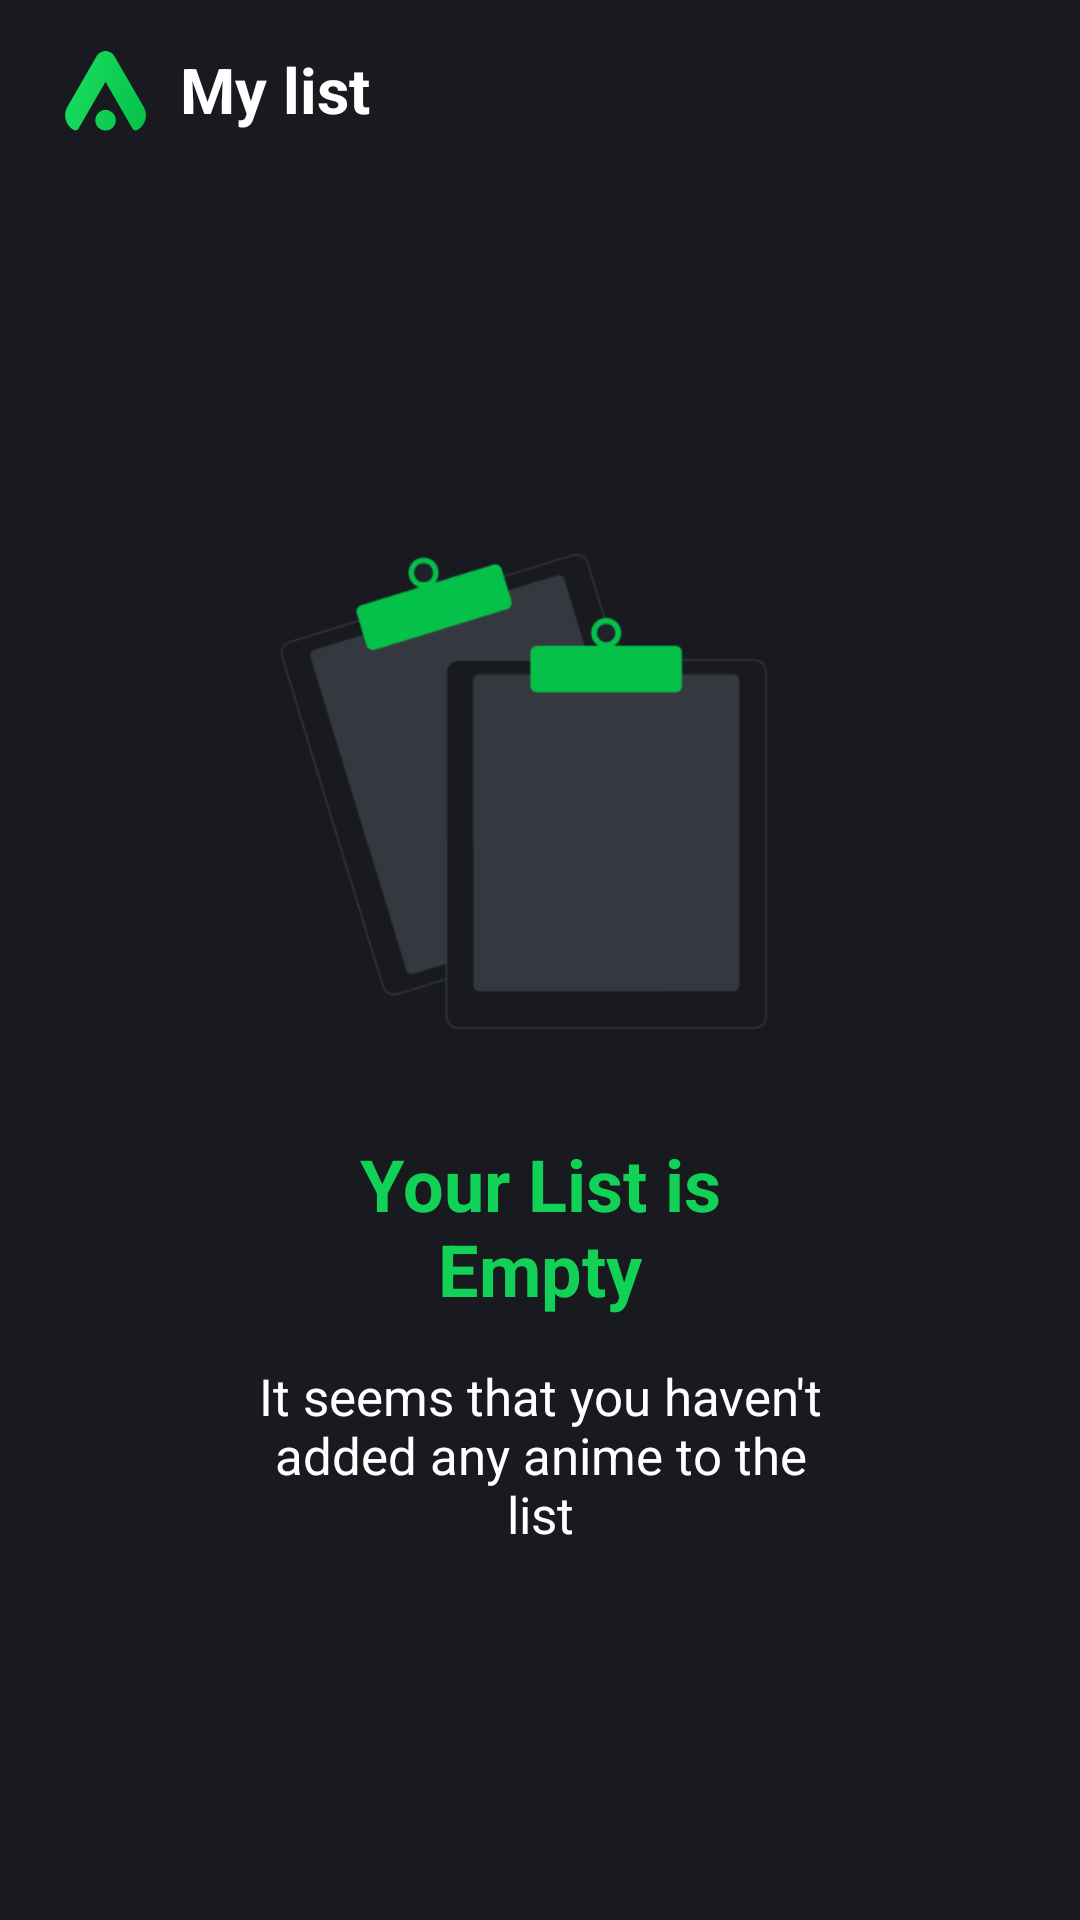

This screen was rendered from an Android layout file. Write that file and the resources it references.
<!-- AndroidManifest.xml: application theme Theme.Animex -->
<!-- res/layout/fragment_mylist.xml -->
<?xml version="1.0" encoding="utf-8"?>
<LinearLayout xmlns:android="http://schemas.android.com/apk/res/android"
    xmlns:tools="http://schemas.android.com/tools"
    android:layout_width="match_parent"
    android:layout_height="match_parent"
    android:orientation="vertical"
    tools:background="@color/primaryS"
    android:paddingHorizontal="@dimen/border_padding"
    android:paddingTop="15dp"
    tools:context="com.example.animex.presenter.mylist.FragmentMyList"
    >
    <FrameLayout
        android:layout_width="match_parent"
        android:layout_height="wrap_content">
        <ImageView
            android:id="@+id/backBtn"
            android:layout_width="30dp"
            android:layout_height="30dp"
            android:layout_gravity="start|center"
            android:background="@color/primaryS"
            android:src="@drawable/logo" />
        <TextView
            android:layout_width="wrap_content"
            android:layout_height="wrap_content"
            android:layout_gravity="start|center"
            android:layout_marginStart="40dp"
            android:text="@string/my_list"
            android:textColor="@color/white"
            android:textSize="21sp"
            android:textStyle="bold" />

        <ImageView
            android:id="@+id/searchImage"
            android:layout_width="30dp"
            android:layout_height="30dp"
            android:layout_gravity="end|center"
            android:src="@drawable/ic_baseline_more_horiz_24" />
    </FrameLayout>

    <LinearLayout
        android:id="@+id/myListContainer"
        android:layout_width="match_parent"
        android:orientation="vertical"
        android:gravity="center"
        android:layout_marginTop="125dp"
        android:layout_marginStart="65dp"
        android:layout_marginEnd="65dp"
        android:layout_height="wrap_content">
        <ImageView
            android:layout_width="wrap_content"
            android:layout_height="wrap_content"
            android:src="@drawable/my_list"
            android:adjustViewBounds="true"/>
        <TextView
            android:layout_width="wrap_content"
            android:layout_height="wrap_content"
            android:layout_marginTop="18dp"
            android:gravity="center"
            android:textColor="@color/main"
            android:text="@string/your_list_is_empty"
            android:textSize="24sp"
            android:textStyle="bold"/>
        <TextView
            android:layout_width="wrap_content"
            android:layout_height="wrap_content"
            android:layout_marginTop="15dp"
            android:layout_gravity="center"
            android:text="@string/it_seems_that_you_haven_t_added_any_anime_to_the_list"
            android:textSize="17sp"
            android:gravity="center"
            android:textColor="@color/white"/>
    </LinearLayout>
    <TextView
        android:id="@+id/textaa"
        android:layout_width="wrap_content"
        android:layout_height="wrap_content"
        android:textColor="@color/white"/>


</LinearLayout>
<!-- resources referenced by this layout -->
<resources>
  <color name="main">#11D256</color>
  <color name="primaryS">#181A20</color>
  <color name="white">#FFFFFF</color>
  <dimen name="border_padding">20dp</dimen>
  <!-- drawable logo: png bitmap (drawable, 13402 bytes) -->
  <!-- drawable my_list: png bitmap (drawable, 17768 bytes) -->
  <string name="it_seems_that_you_haven_t_added_any_anime_to_the_list">It seems that you haven\'t added any anime to the list</string>
  <string name="my_list">My list</string>
  <string name="your_list_is_empty">Your List is Empty</string>
  <style name="Theme.Animex" parent="Theme.MaterialComponents.DayNight.NoActionBar">
          
          <item name="colorPrimary">@color/mainC</item>
          <item name="colorPrimaryVariant">@color/purple_700</item>
          <item name="colorOnPrimary">@color/primaryO</item>
          
          <item name="colorSecondary">@color/teal_200</item>
          <item name="colorSecondaryVariant">@color/teal_700</item>
          <item name="colorOnSecondary">@color/primaryS</item>
          
          <item name="android:navigationBarColor">@color/primaryS</item>
          <item name="android:windowBackground">@color/primaryS</item>
  
          <item name="android:statusBarColor">@android:color/transparent</item>
  
  
          <item name="bottomSheetDialogTheme">@style/Theme.Animex.bottomSheet</item>
  
  
          <item name="snackbarStyle">@style/snacKBar</item>
          <item name="snackbarButtonStyle"> @style/SnackBarButton</item>
  
  
      </style>
  <color name="mainC">#0E9E42</color>
  <color name="purple_700">#11D256</color>
  <color name="primaryO">#181A20</color>
  <color name="teal_200">#11D256</color>
  <color name="teal_700">#FF018786</color>
  <style name="Theme.Animex.bottomSheet">
          <item name="android:windowBackground">#00181A20</item>
      </style>
  <style name="snacKBar" parent="Widget.MaterialComponents.Snackbar">
          <item name="materialThemeOverlay">@style/snackBar</item>
  
      </style>
  <style name="SnackBarButton" parent="Widget.MaterialComponents.Button.TextButton.Snackbar">
          <item name="android:textColor">@color/white</item>
      </style>
  <style name="snackBar">
          <item name="colorOnPrimary">@color/helpColor</item>
          <item name="colorOnSurface">@color/primaryS</item>
      </style>
  <color name="helpColor">#1F222B</color>
</resources>
